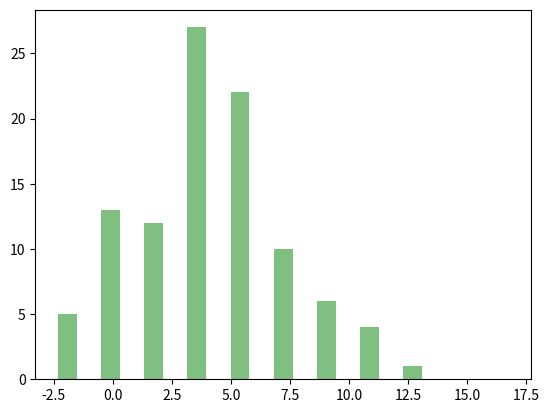

Here is the Python script that generated this plot:
# This is a sample Python script.

# Press Shift+F10 to execute it or replace it with your code.
# Press Double Shift to search everywhere for classes, files, tool windows, actions, and settings.

import random
import matplotlib.pyplot as plt
import scipy.special as st


def sigm(x, n):
    S = 0
    for i in range(len(x)):
        S += (x[i] ** 2) * n[i]
    return S


def mat(x, n):
    S = 0
    for i in range(len(x)):
        S += x[i] * n[i]
    return S


def show_hist(d, n):
    db = dict(zip(d, n))
    plt.bar(db.keys(), db.values(), color='g', alpha=0.5)
    plt.show()


class Gauss:
    __xi = []
    __epsi = []
    __N = 12
    __ai = []
    __ni = []
    __pi = []
    x2kr = 11.1
    x2b = 0
    N = 100

    def __init__(self, a, sgm):
        self.__epsi = self.randx(sgm, a)
        self.__ai = self.adx()
        self.__xi = self.newx(self.__ai)
        self.__ni = self.newn()

        xb = mat(self.__xi, self.__ni) / self.N
        sigmb = (sigm(self.__xi, self.__ni)- xb ** 2) / self.N

        self.__pi = self.newp(xb, sigmb, self.__ai)

        self.x2b = self.newx2b(self.__ni, self.__pi)
        show_hist(self.__xi, self.__ni)
        if self.x2b < self.x2kr:
            print("Yes")
        else:
            print("No")

    def randx(self, sgm, a):
        S = 0
        epsi_norm = []
        eps = []
        for i in range(100):
            for j in range(self.__N):
                self.__xi.append(random.random())
                S += self.__xi[j]
            self.__xi = []
            epsi_norm.append(S - 6)
            S = 0
            eps.append(sgm * epsi_norm[i] + a)
        return eps

    def adx(self):
        a = []
        h = (max(self.__epsi) - min(self.__epsi)) / 8
        self.__xi.sort()
        for i in range(self.__N):
            a.append(min(self.__epsi) + i * h)
        return a

    def newn(self):
        count = 0
        n = []
        for i in range(self.__N):
            for j in range(len(self.__epsi)):
                if self.__ai[i - 1] <= self.__epsi[j] < self.__ai[i]:
                    count += 1
            n.append(count)
            count = 0
        return n

    @staticmethod
    def newp(xb, sigmb, a):

        p = []
        for i in range(len(a)):
            p.append(
                st.erf((a[i] - xb) / (sigmb ** 2)) - st.erf((a[i - 1] - xb) / (sigmb ** 2)))
        return p

    @staticmethod
    def newx(a):
        x = []
        for i in range(len(a)):
            x.append((a[i - 1] + a[i]) / 2)
        return x

    def newx2b(self, n, p):
        x2 = 0
        for i in range(len(n)):
            x2 += ((n[i]-self.N * p[i])**2)/self.N*p[i]
        return x2


# Press the green button in the gutter to run the script.
if __name__ == '__main__':
    gs = Gauss(5, 3)
